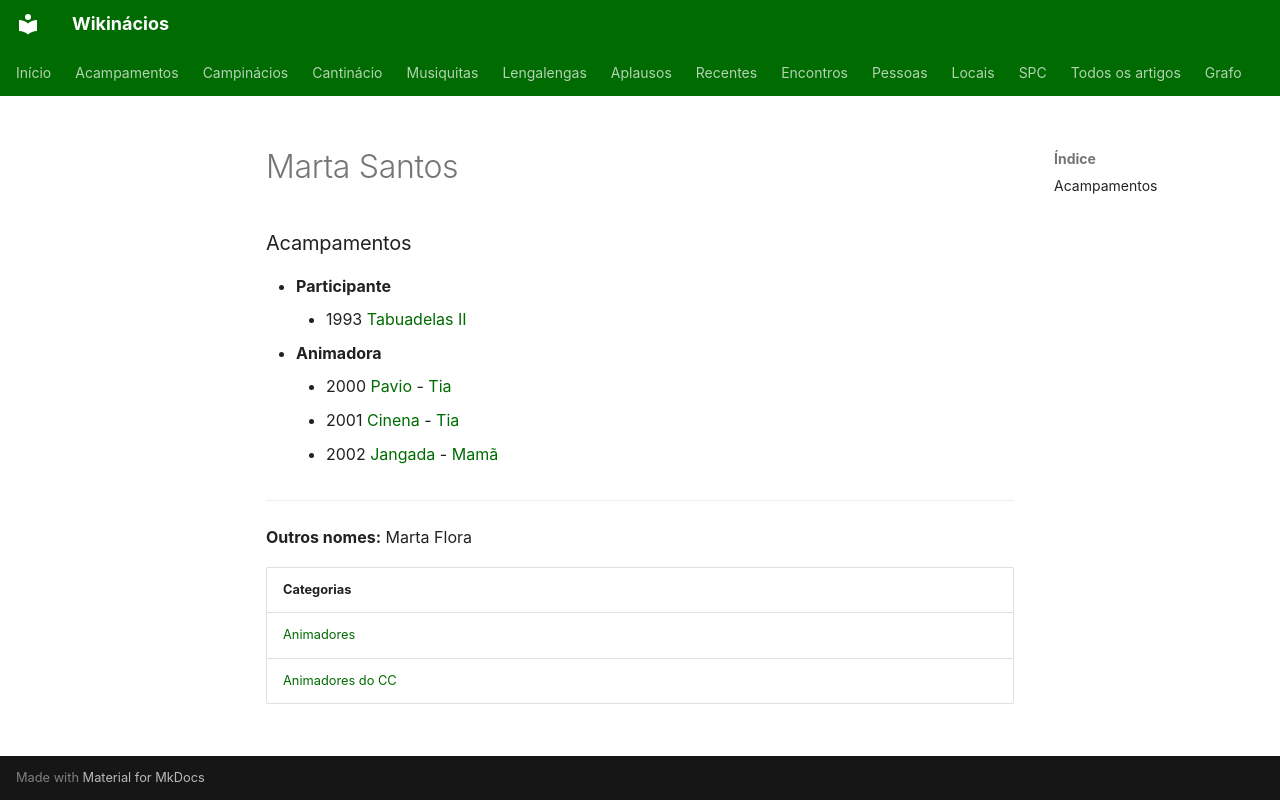

repository: neteinstein/Campinacios · page: Pessoas/M/Marta Santos.html · generator: mkdocs

# Marta Santos

### Acampamentos

- **Participante**
    - 1993 [Tabuadelas II](../../Acampamentos/1993/Tabuadelas%20II.md)
- **Animadora**
    - 2000 [Pavio](../../Acampamentos/2000/Pavio.md) - [Tia](../../Cargos/Tio.md)
    - 2001 [Cinena](../../Acampamentos/2001/Cinena.md) - [Tia](../../Cargos/Tio.md)
    - 2002 [Jangada](../../Acampamentos/2002/Jangada.md) - [Mamã](../../Cargos/Mam%C3%A3.md)

---

**Outros nomes:** Marta Flora

| Categorias |
| --- |
| [Animadores](../../Categorias/Animadores.md) |
| [Animadores do CC](../../Categorias/Animadores%20do%20CC.md) |
